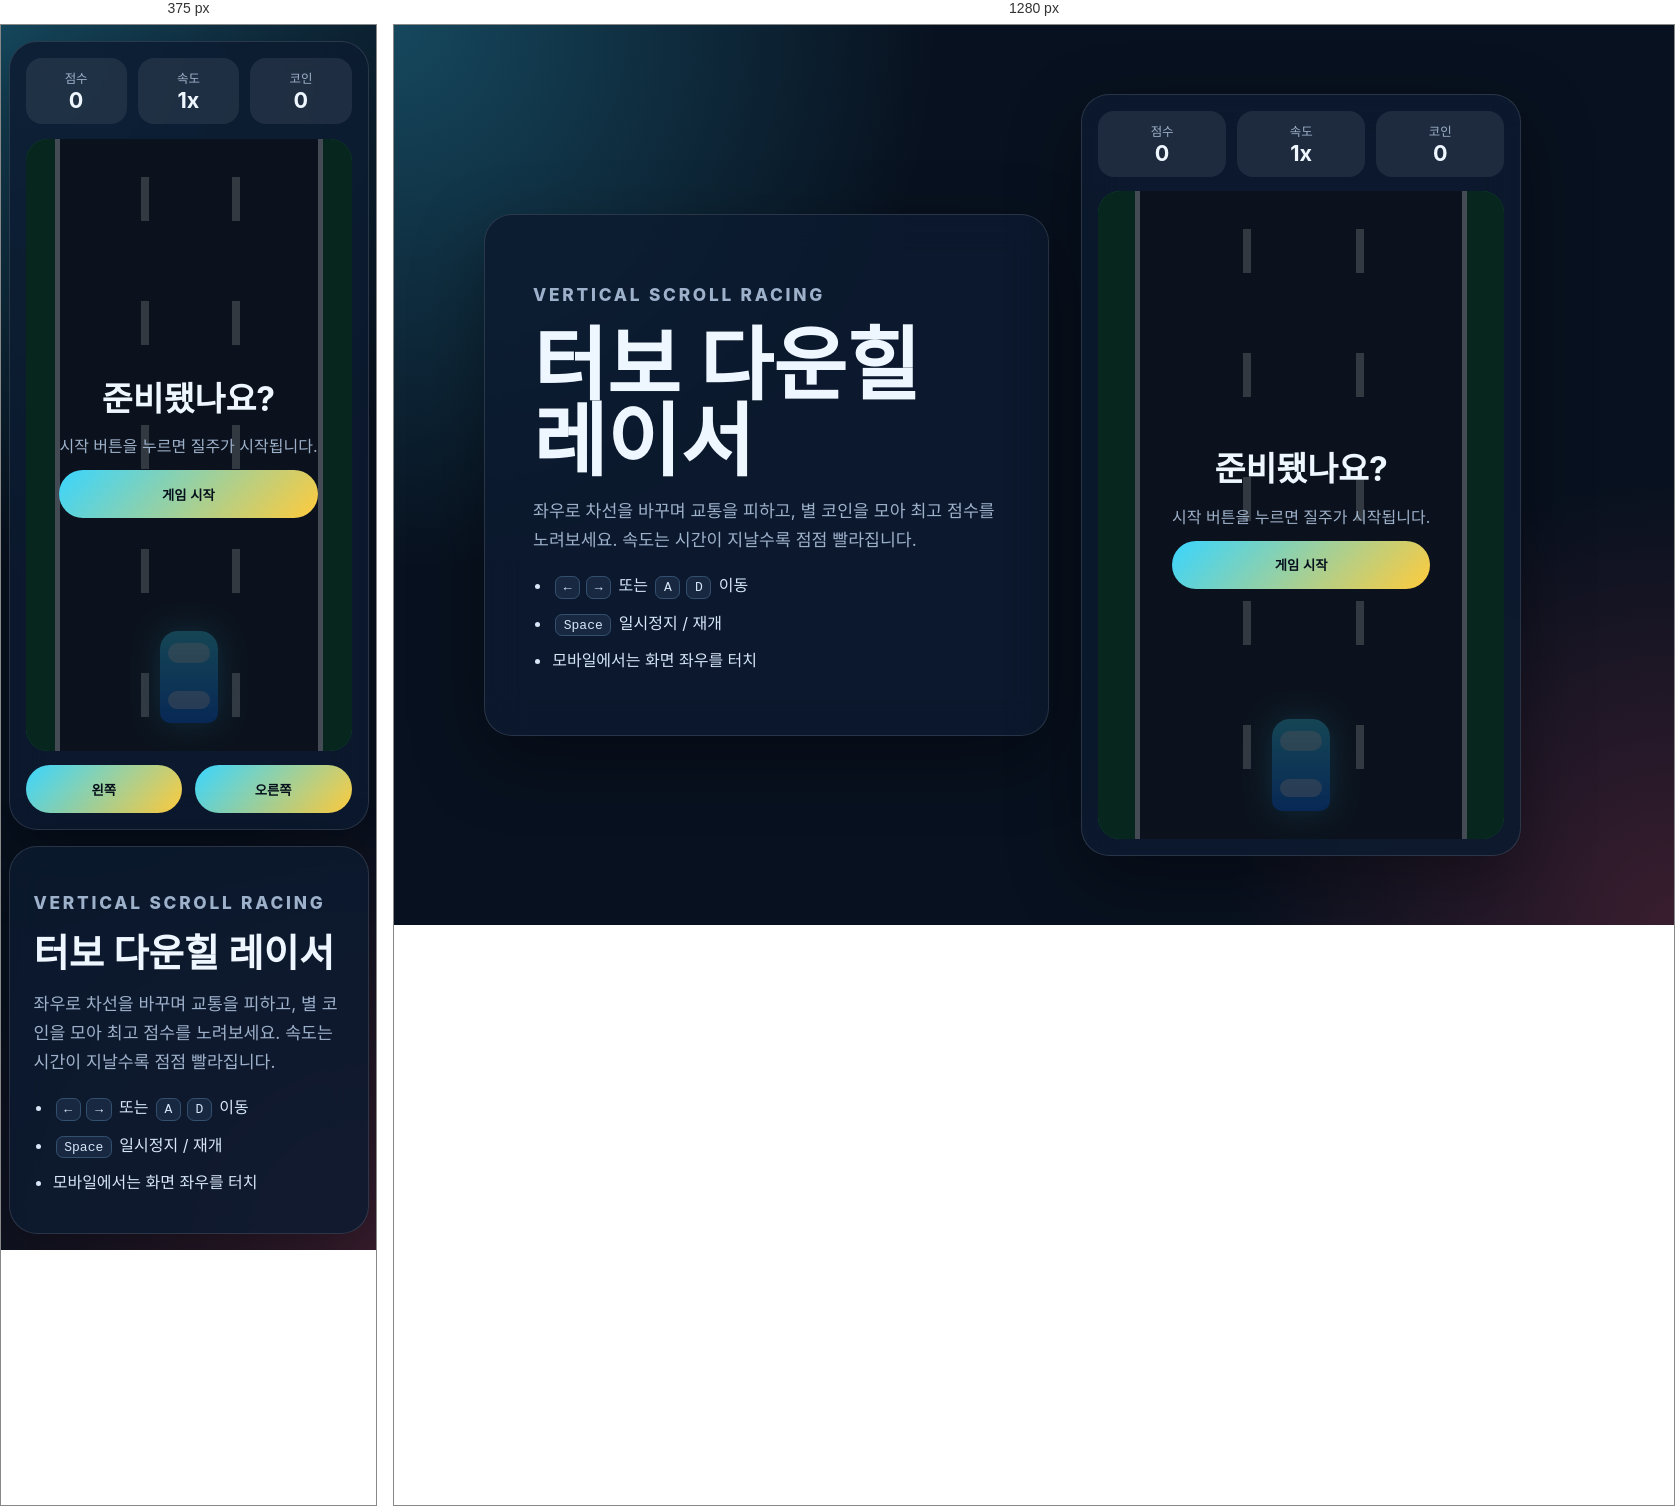
Rendered at 375 px and 1280 px, left to right.

<!-- file: index.html -->
<!DOCTYPE html>
<html lang="ko">
<head>
  <meta charset="UTF-8" />
  <meta name="viewport" content="width=device-width, initial-scale=1.0" />
  <title>터보 다운힐 레이서</title>
  <link rel="stylesheet" href="styles.css" />
</head>
<body>
  <main class="game-shell">
    <section class="intro-panel" aria-label="게임 설명">
      <p class="eyebrow">Vertical Scroll Racing</p>
      <h1>터보 다운힐 레이서</h1>
      <p>
        좌우로 차선을 바꾸며 교통을 피하고, 별 코인을 모아 최고 점수를 노려보세요.
        속도는 시간이 지날수록 점점 빨라집니다.
      </p>
      <ul class="controls-list">
        <li><kbd>←</kbd><kbd>→</kbd> 또는 <kbd>A</kbd><kbd>D</kbd> 이동</li>
        <li><kbd>Space</kbd> 일시정지 / 재개</li>
        <li>모바일에서는 화면 좌우를 터치</li>
      </ul>
    </section>

    <section class="game-card" aria-label="레이싱 게임">
      <div class="hud" aria-live="polite">
        <div><span>점수</span><strong id="score">0</strong></div>
        <div><span>속도</span><strong id="speed">1x</strong></div>
        <div><span>코인</span><strong id="coins">0</strong></div>
      </div>

      <div id="track" class="track" tabindex="0" aria-label="게임 트랙">
        <div class="road-lines" aria-hidden="true"></div>
        <div id="player" class="car player" aria-label="플레이어 자동차"></div>
        <div id="overlay" class="overlay">
          <h2 id="overlayTitle">준비됐나요?</h2>
          <p id="overlayText">시작 버튼을 누르면 질주가 시작됩니다.</p>
          <button id="startButton" type="button">게임 시작</button>
        </div>
      </div>

      <div class="touch-controls" aria-label="터치 조작">
        <button id="leftButton" type="button">왼쪽</button>
        <button id="rightButton" type="button">오른쪽</button>
      </div>
    </section>
  </main>

  <script src="script.js"></script>
</body>
</html>


/* @media block from styles.css */
@media (max-width: 820px) {
  body { place-items: start center; }
  .game-shell { grid-template-columns: 1fr; gap: 1rem; padding: 1rem 0; }
  .intro-panel { order: 2; }
  .track { height: 68vh; min-height: 460px; }
  .touch-controls { display: grid; }
}